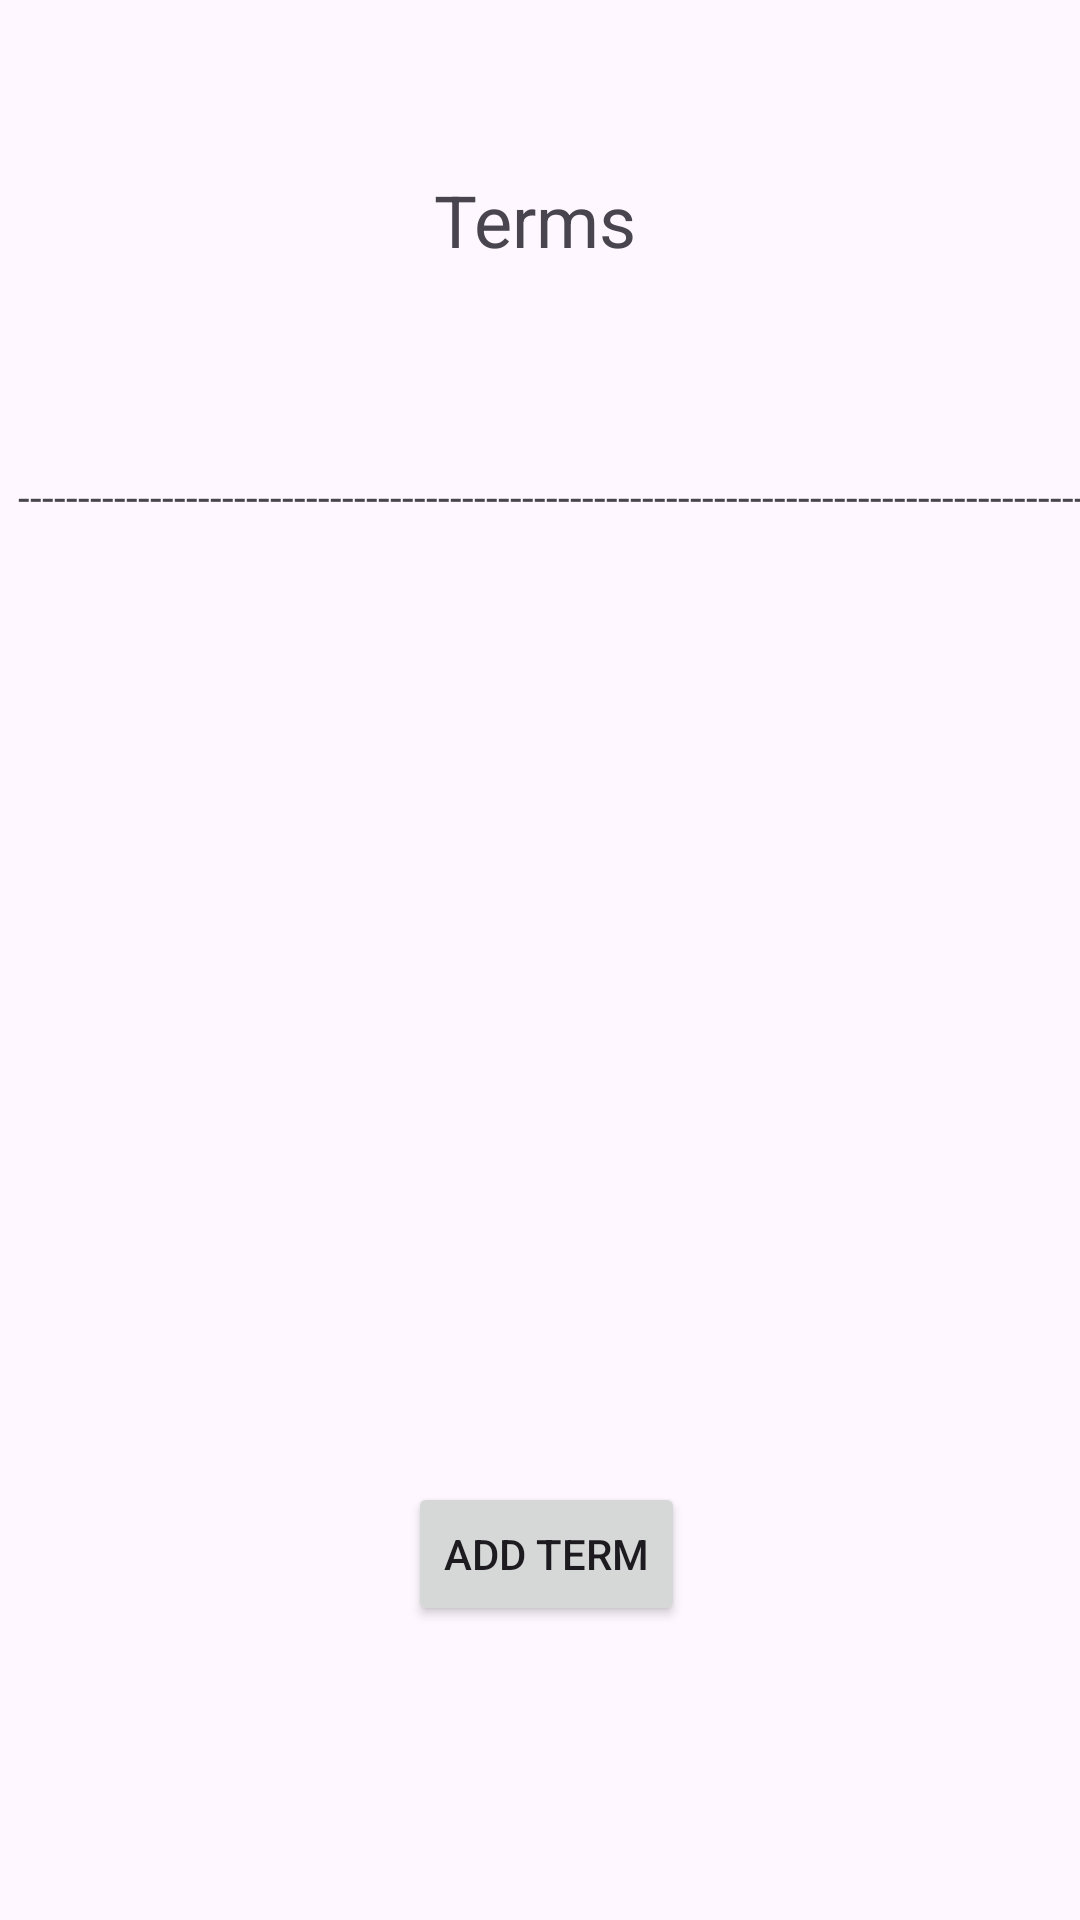

Reconstruct the res/layout file that produces this screen, plus the resources it refers to.
<!-- AndroidManifest.xml: application theme Theme.ABM2 -->
<!-- res/layout/activity_home.xml -->
<?xml version="1.0" encoding="utf-8"?>
<androidx.constraintlayout.widget.ConstraintLayout xmlns:android="http://schemas.android.com/apk/res/android"
    xmlns:app="http://schemas.android.com/apk/res-auto"
    xmlns:tools="http://schemas.android.com/tools"
    android:id="@+id/main"
    android:layout_width="wrap_content"
    android:layout_height="wrap_content"
    tools:context=".Home">

    <TextView
        android:id="@+id/textView"
        android:layout_width="70dp"
        android:layout_height="47dp"
        android:layout_marginStart="170dp"
        android:layout_marginTop="57dp"
        android:layout_marginEnd="171dp"
        android:text="Terms"
        android:textSize="24sp"
        app:layout_constraintEnd_toEndOf="parent"
        app:layout_constraintStart_toStartOf="parent"
        app:layout_constraintTop_toTopOf="parent" />

    <TextView
        android:id="@+id/textView2"
        android:layout_width="400dp"
        android:layout_height="25dp"
        android:layout_marginStart="6dp"
        android:layout_marginTop="52dp"
        android:layout_marginEnd="5dp"
        android:text="------------------------------------------------------------------------------------------------------------------------------------------------------------------------"
        app:layout_constraintEnd_toEndOf="parent"
        app:layout_constraintHorizontal_bias="0.0"
        app:layout_constraintStart_toStartOf="parent"
        app:layout_constraintTop_toBottomOf="@+id/textView" />

    <RelativeLayout
        android:id="@+id/relativeLayout"
        android:layout_width="410dp"
        android:layout_height="301dp"
        android:layout_marginTop="12dp"
        app:layout_constraintEnd_toEndOf="parent"
        app:layout_constraintHorizontal_bias="0.497"
        app:layout_constraintStart_toStartOf="parent"
        app:layout_constraintTop_toBottomOf="@+id/textView2">

        <androidx.recyclerview.widget.RecyclerView
            android:id="@+id/homeRecView"
            android:layout_width="match_parent"
            android:layout_height="match_parent" />
    </RelativeLayout>

    <Button
        android:id="@+id/toTermCreate"
        android:layout_width="wrap_content"
        android:layout_height="wrap_content"
        android:layout_marginStart="136dp"
        android:onClick="toTermCreateAct"
        android:text="Add Term"
        app:layout_constraintBottom_toBottomOf="parent"
        app:layout_constraintStart_toStartOf="parent"
        app:layout_constraintTop_toBottomOf="@+id/relativeLayout"
        app:layout_constraintVertical_bias="0.0" />

</androidx.constraintlayout.widget.ConstraintLayout>
<!-- resources referenced by this layout -->
<resources>
  <style name="Theme.ABM2" parent="Base.Theme.ABM2" />
  <style name="Base.Theme.ABM2" parent="Theme.Material3.DayNight">
          
          
      </style>
</resources>
